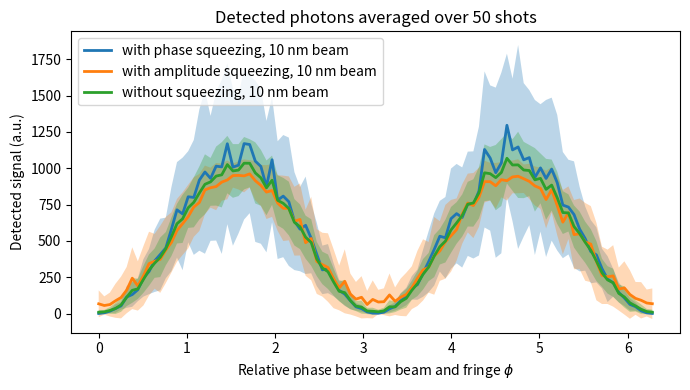

Write the Python code that produced this figure.
import numpy as np
import matplotlib.pyplot as plt

# ----------------------------
# Parameters
# ----------------------------
A = 1.0
lambda_nm = 800.0      # nm

num_to_avg = 10
dA_noise = 0.1
dphi_noise = 0.1

dx_beam = 100.0  # nm
N_beam = 1000.0

# coordinate
x = np.linspace(-lambda_nm, lambda_nm, 2000)
dx = x[1] - x[0]

# ----------------------------
# Laser fringe
# ----------------------------
def laser_fringe(x, A, lambd, phi):
    return A**2 * np.sin(x / lambd / (2*np.pi) + phi)**2

# ----------------------------
# Gaussian beam
# ----------------------------
def gaussian_beam(x, N, dx):
    return N  * np.exp(-0.5 * (x/dx)**2) *1/ (np.sqrt(2*np.pi)*dx)

beam = gaussian_beam(x, N_beam, dx_beam)

# ============================================================
# Spatial averages: (dA + dphi) vs (dA only)
# ============================================================
"""
phi0 = 0.0

fringe_avg_both = np.zeros_like(x)
fringe_avg_A    = np.zeros_like(x)

for _ in range(num_to_avg):
    # both noises
    dA   = np.random.uniform(-dA_noise, dA_noise)
    dphi = np.random.uniform(-dphi_noise, dphi_noise)
    fringe_avg_both += laser_fringe(x, A + dA, lambda_nm, phi0 + dphi)

    # amplitude only
    dA = np.random.uniform(-dA_noise, dA_noise)
    fringe_avg_A += laser_fringe(x, A + np.sqrt(dA**2+dphi**2), lambda_nm, phi0)

fringe_avg_both /= num_to_avg
fringe_avg_A    /= num_to_avg

signal_both = np.convolve(fringe_avg_both, beam,mode="same")
signal_A    = np.convolve(fringe_avg_A, beam,mode="same")

# ----------------------------
# Plot spatial comparison
# ----------------------------
plt.figure(figsize=(8,5))
#plt.plot(x, fringe_avg_both, label="⟨Fringe⟩ (dA + dφ)")
#plt.plot(x, fringe_avg_A, '--', label="⟨Fringe⟩")
#plt.plot(x, signal_both, label="Not Squeezed signal", lw=2)
#plt.plot(x, signal_A, '--', label="Squeezed Signal", lw=2)
#plt.plot(x, gaussian_beam(x, N_beam, 100), label="100 nm beam")
#plt.plot(x, gaussian_beam(x, N_beam, 1), label="1 nm beam")
size1=1
size2=100
size3=10
plt.plot(x, np.convolve(fringe_avg_A, gaussian_beam(x, N_beam, size1),mode="same"), label=f"{size1} nm beam, squeezed")
plt.plot(x, np.convolve(fringe_avg_both, gaussian_beam(x, N_beam, size1),mode="same"), label=f"{size1} nm beam, not squeezed")
plt.plot(x, np.convolve(fringe_avg_A, gaussian_beam(x, N_beam, size2),mode="same"), label=f"{size2} nm beam, squeezed")
plt.plot(x, np.convolve(fringe_avg_both, gaussian_beam(x, N_beam, size2),mode="same"), label=f"{size2} nm beam, not squeezed")
plt.plot(x, np.convolve(fringe_avg_A, gaussian_beam(x, N_beam, size3),mode="same"), label=f"{size3} nm beam, squeezed")
plt.plot(x, np.convolve(fringe_avg_both, gaussian_beam(x, N_beam, size3),mode="same"), label=f"{size3} nm beam, not squeezed")
plt.xlabel("x [nm]")
plt.ylabel("Intensity of Compton Scattered Photons (arb.)")
plt.legend()
plt.title(f'Detected photons at the fringe minima averaged over {num_to_avg} shots')
plt.xlim([-lambda_nm/8,lambda_nm/8])
plt.ylim([0,15])
plt.tight_layout()
#plt.show()
"""
# ============================================================
# Phase scan with averaging
# ============================================================

num_phase = 100
num_avg   = 50
squeezing_parameter=np.exp(-1)
phi_scan = np.linspace(0, 6.28, num_phase)

mean_both = np.zeros_like(phi_scan)
std_both  = np.zeros_like(phi_scan)

mean_A = np.zeros_like(phi_scan)
std_A  = np.zeros_like(phi_scan)

def phiscan(beamsize):

    beam = gaussian_beam(x, N_beam, beamsize)
    mean_both = np.zeros_like(phi_scan)
    std_both  = np.zeros_like(phi_scan)
    mean_A    = np.zeros_like(phi_scan)
    std_A     = np.zeros_like(phi_scan)
    mean_p    = np.zeros_like(phi_scan)
    std_p     = np.zeros_like(phi_scan)

    for i, phi in enumerate(phi_scan):
        signals_both = []
        signals_A    = []
        signals_p    = []

        for _ in range(num_avg):
            laser_fringe_weight=laser_fringe(x,A,lambda_nm, phi)
            dA   = np.random.normal(0, dA_noise)
            dphi = np.random.normal(0, dphi_noise)
            #print(dA,dphi)
            #print(dA,dphi)
            
            fringe = laser_fringe(x, A + dA, lambda_nm, phi+dphi)
            signal_x = fringe*beam #np.convolve(fringe, beam, mode="same") * dx
            signals_both.append(np.trapezoid(signal_x, x))
            #signals_both.append(fringe)
            #print((A+dA)*(phi+dphi))

            fringe = laser_fringe(x, A + dA/squeezing_parameter, lambda_nm, phi+dphi*squeezing_parameter)
            signal_x = fringe*beam #np.convolve(fringe, beam, mode="same") * dx
            signals_A.append(np.trapezoid(signal_x, x))
            #signals_A.append(fringe)
            #print((A+dA/squeezing_parameter)*(phi+dphi*squeezing_parameter))

            fringe = laser_fringe(x, A + dA*squeezing_parameter, lambda_nm, phi+ dphi/squeezing_parameter)
            signal_x = fringe*beam #np.convolve(fringe, beam, mode="same") * dx
            signals_p.append(np.trapezoid(signal_x, x))
            #print((A+dA*squeezing_parameter)*(phi+dphi/squeezing_parameter))
            #signals_p.append(fringe)
            

        mean_both[i] = np.mean(signals_both)
        std_both[i]  = np.std(signals_both)
        mean_A[i]    = np.mean(signals_A)
        std_A[i]     = np.std(signals_A)
        mean_p[i]    = np.mean(signals_p)
        std_p[i]     = np.std(signals_p)

    total_variance = np.trapezoid(std_both, phi_scan)
    total_variance_A = np.trapezoid(std_A, phi_scan)
    total_variance_p = np.trapezoid(std_p, phi_scan)
    print(total_variance, total_variance_A, total_variance_p)

    return mean_both, std_both, mean_A, std_A, mean_p, std_p

def plotphiscan(beamsize): 
    mean_both1, std_both1, mean_A1, std_A1, mean_p, std_p=phiscan(beamsize)
    
    plt.plot(phi_scan, mean_A1, lw=2, label=f"with phase squeezing, {beamsize} nm beam")
    plt.fill_between(
        phi_scan, mean_A1 - std_A1, mean_A1 + std_A1, alpha=0.3
    )

    plt.plot(phi_scan, mean_p, lw=2, label=f"with amplitude squeezing, {beamsize} nm beam")
    plt.fill_between(
        phi_scan, mean_p - std_p, mean_p + std_p, alpha=0.3
    )
    #print(std_both1[500], std_A1[500])
    
    plt.plot(phi_scan, mean_both1, lw=2, label=f"without squeezing, {beamsize} nm beam")
    plt.fill_between(
        phi_scan, mean_both1 - std_both1, mean_both1 + std_both1, alpha=0.3
    )

plt.figure(figsize=(7,4))
beamsize1=10
plotphiscan(beamsize1)
#plotphiscan(50)
beamsize2=1
#plotphiscan(beamsize2)
plt.xlabel("Relative phase between beam and fringe $\\phi$")
plt.ylabel("Detected signal (a.u.)")
plt.title("Phase scan: amplitude noise vs phase + amplitude noise")
plt.legend()
plt.tight_layout()
#plt.xlim([np.pi-np.pi/8,np.pi+np.pi/8])
#plt.ylim([0,15])
plt.title(f'Detected photons averaged over {num_avg} shots')
plt.show()

#difference
"""
mean_both1, std_both1, mean_A1, std_A1, mean_p1, std_p1=phiscan(beamsize1)
mean_both2, std_both2, mean_A2, std_A2,mean_p2, std_p2=phiscan(beamsize2)
plt.figure(figsize=(7,4))

plt.plot(phi_scan, np.abs(mean_p1-mean_p2), label='amplitude squeezed')
plt.fill_between(
    phi_scan, np.abs(mean_p1-mean_p2) - np.sqrt(std_p1**2+std_p2**2),np.abs(mean_p1-mean_p2) + np.sqrt(std_p1**2+std_p2**2), alpha=0.3
)
plt.plot(phi_scan, np.abs(mean_A1-mean_A2), label='phase squeezed')
plt.fill_between(
    phi_scan, np.abs(mean_A1-mean_A2) - np.sqrt(std_A1**2+std_A2**2),np.abs(mean_A1-mean_A2) + np.sqrt(std_A1**2+std_A2**2), alpha=0.3
)
plt.plot(phi_scan, np.abs(mean_both1-mean_both2), label='not squeezed')
plt.fill_between(
    phi_scan, np.abs(mean_both1-mean_both2) - np.sqrt(std_both1**2+std_both2**2),np.abs(mean_both1-mean_both2) + np.sqrt(std_both1**2+std_both2**2), alpha=0.3
)
plt.xlabel("Relative phase $\\phi$")
plt.ylabel(f"Detected signal difference between {beamsize1} nm and {beamsize2} nm beam (arb.)")
plt.xlim([np.pi-np.pi/8,np.pi+np.pi/8])
plt.title(f'Detected photons difference averaged over {num_avg} shots')
plt.legend()
plt.show()
"""



